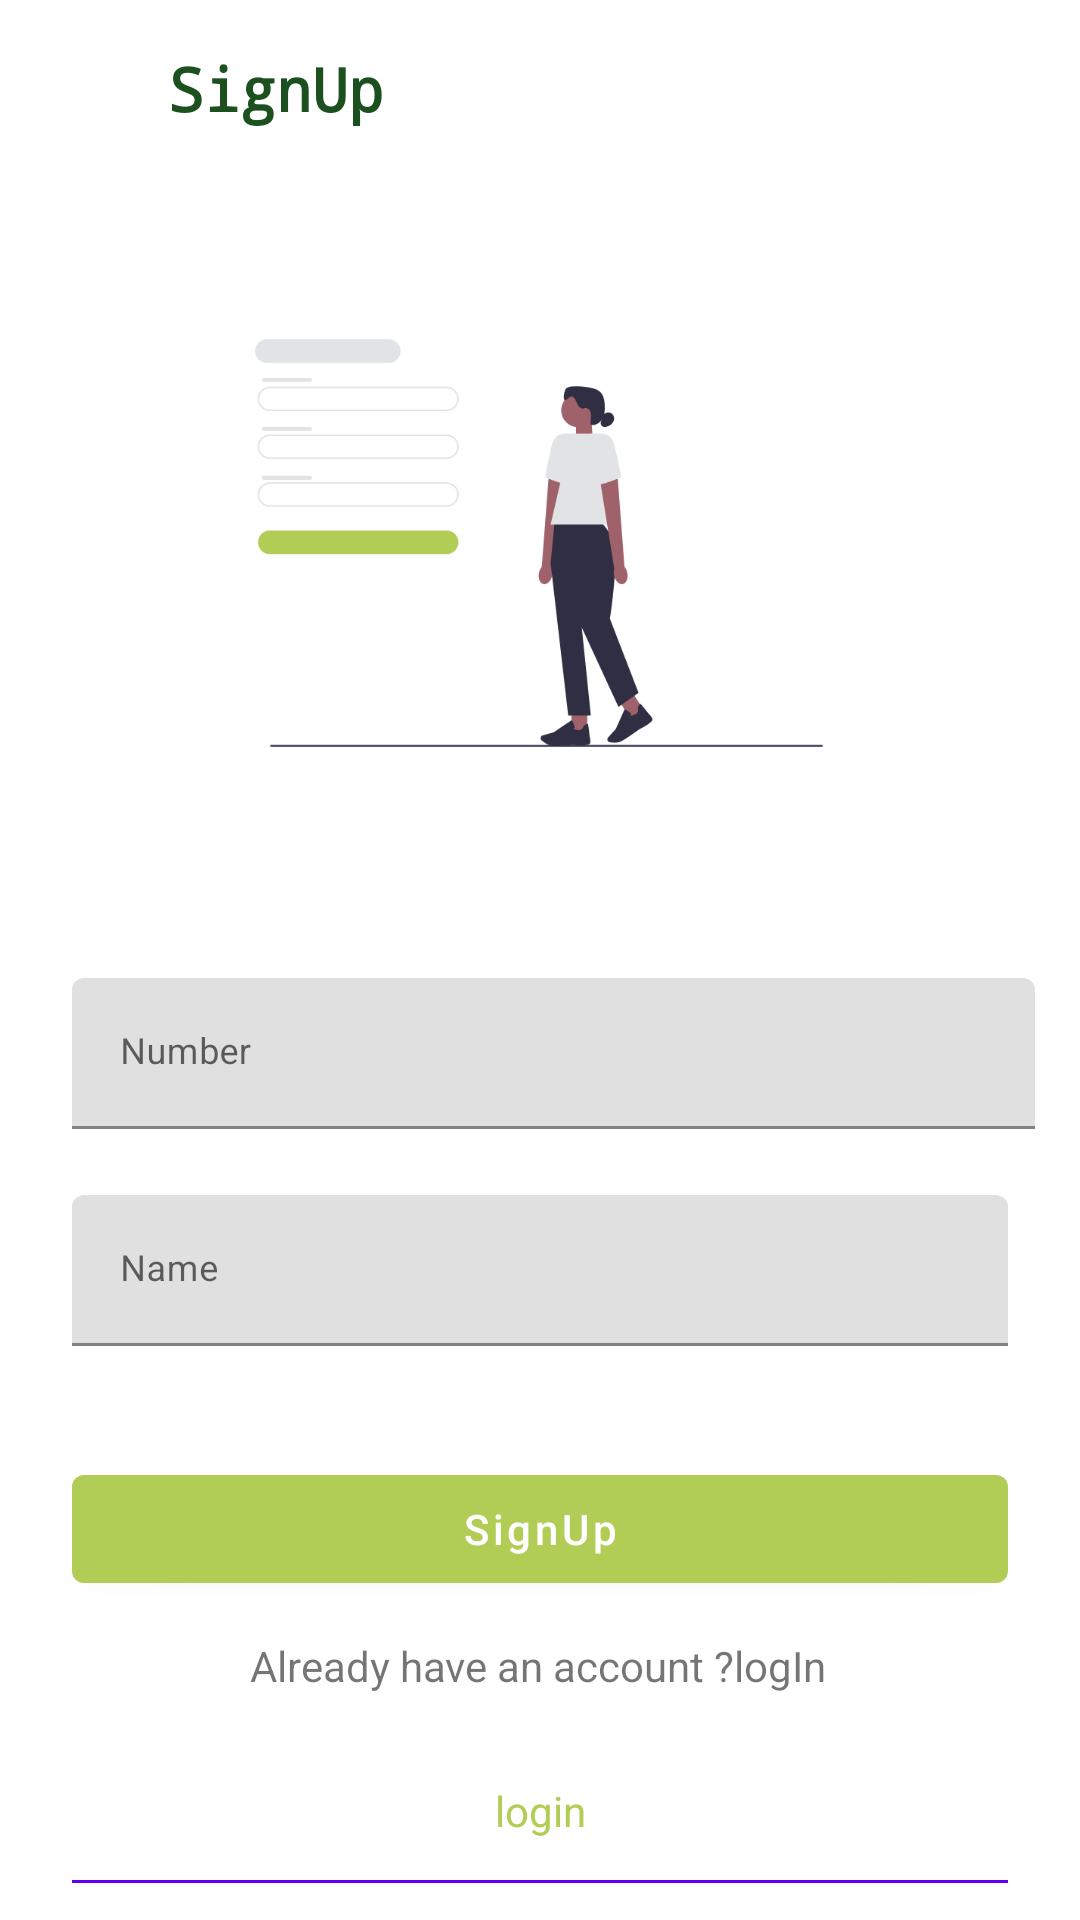

Produce the Android XML layout that renders to this screen, including the resource entries it uses.
<!-- AndroidManifest.xml: application theme Theme.ShoppingApp -->
<!-- res/layout/activity_register.xml -->
<?xml version="1.0" encoding="utf-8"?>
<androidx.constraintlayout.widget.ConstraintLayout xmlns:android="http://schemas.android.com/apk/res/android"
    xmlns:app="http://schemas.android.com/apk/res-auto"
    xmlns:tools="http://schemas.android.com/tools"
    android:layout_width="match_parent"
    android:layout_height="match_parent"
    tools:context=".RegisterActivity">

    <TextView
        android:layout_width="wrap_content"
        android:layout_height="wrap_content"
        android:layout_marginStart="56dp"
        android:layout_marginTop="16dp"
        android:fontFamily="monospace"
        android:text="@string/signup"
        android:textColor="#1C501F"
        android:textSize="20sp"
        android:textStyle="bold"
        app:layout_constraintStart_toStartOf="parent"
        app:layout_constraintTop_toTopOf="parent" />

    <ImageView
        android:id="@+id/imageView5"
        android:layout_width="250dp"
        android:layout_height="250dp"
        android:layout_marginTop="56dp"
        android:contentDescription="@string/todo"
        android:src="@drawable/sigp_undraw"
        app:layout_constraintEnd_toEndOf="parent"
        app:layout_constraintHorizontal_bias="0.496"
        app:layout_constraintStart_toStartOf="parent"
        app:layout_constraintTop_toTopOf="parent"

        />

    <com.google.android.material.textfield.TextInputLayout
        android:id="@+id/textInputLayout1"
        android:layout_width="match_parent"
        android:layout_height="wrap_content"
        android:layout_marginHorizontal="10dp"
        android:layout_marginStart="24dp"
        android:layout_marginTop="20dp"
        android:layout_marginEnd="15dp"
        app:layout_constraintEnd_toEndOf="parent"
        app:layout_constraintStart_toStartOf="parent"
        app:layout_constraintTop_toBottomOf="@+id/imageView5">


        <com.google.android.material.textfield.TextInputEditText
            android:id="@+id/userNumber"
            android:layout_width="match_parent"
            android:layout_height="wrap_content"
            android:hint="@string/number"
            android:textSize="12sp" />


    </com.google.android.material.textfield.TextInputLayout>


    <com.google.android.material.button.MaterialButton
        android:id="@+id/button"
        android:layout_width="0dp"
        android:layout_height="wrap_content"
        android:layout_marginStart="24dp"
        android:layout_marginTop="15dp"
        android:layout_marginEnd="24dp"
        android:layout_marginBottom="24dp"
        android:text="@string/signup"
        android:textAllCaps="false"
        app:backgroundTint="#B1CD56"
        app:layout_constraintBottom_toTopOf="@+id/button2"
        app:layout_constraintEnd_toEndOf="parent"
        app:layout_constraintHorizontal_bias="0.0"
        app:layout_constraintStart_toStartOf="parent"
        app:layout_constraintTop_toBottomOf="@+id/textInputLayout2"
        app:layout_constraintVertical_bias="0.5" />

    <TextView
        android:id="@+id/textQuestion"
        android:layout_width="wrap_content"
        android:layout_height="wrap_content"
        android:layout_marginTop="12dp"
        android:text="@string/already_have_an_account_login"
        app:layout_constraintEnd_toEndOf="parent"
        app:layout_constraintHorizontal_bias="0.497"
        app:layout_constraintStart_toStartOf="parent"
        app:layout_constraintTop_toBottomOf="@+id/button" />

    <com.google.android.material.button.MaterialButton
        android:id="@+id/button2"
        style="@style/Widget.Material3.TabLayout.OnSurface"
        android:layout_width="0dp"
        android:layout_height="wrap_content"
        android:layout_marginTop="15sp"
        android:text="@string/LogIn"
        android:textColor="#B1CD56"
        app:layout_constraintEnd_toEndOf="@+id/button"
        app:layout_constraintHorizontal_bias="0.0"
        app:layout_constraintStart_toStartOf="@+id/button"
        app:layout_constraintTop_toBottomOf="@id/textQuestion" />

    <com.google.android.material.textfield.TextInputLayout
        android:id="@+id/textInputLayout2"
        android:layout_width="match_parent"
        android:layout_height="wrap_content"
        android:layout_marginHorizontal="10dp"
        android:layout_marginStart="24dp"
        android:layout_marginEnd="24dp"
        app:layout_constraintBottom_toTopOf="@+id/button"
        app:layout_constraintEnd_toEndOf="parent"
        app:layout_constraintStart_toStartOf="parent"
        app:layout_constraintTop_toBottomOf="@+id/textInputLayout1">


        <com.google.android.material.textfield.TextInputEditText
            android:id="@+id/userName"
            android:layout_width="match_parent"
            android:layout_height="wrap_content"
            android:hint="@string/name"
            android:textSize="12sp" />
    </com.google.android.material.textfield.TextInputLayout>


</androidx.constraintlayout.widget.ConstraintLayout>
<!-- resources referenced by this layout -->
<resources>
  <!-- drawable sigp_undraw: png bitmap (drawable, 21115 bytes) -->
  <string name="LogIn">login</string>
  <string name="already_have_an_account_login">Already have an account ?logIn</string>
  <string name="name">Name</string>
  <string name="number">Number</string>
  <string name="signup">SignUp</string>
  <string name="todo">TODO</string>
  <style name="Theme.ShoppingApp" parent="Theme.MaterialComponents.DayNight.DarkActionBar">
          
          <item name="colorPrimary">@color/purple_500</item>
          <item name="colorPrimaryVariant">@color/purple_700</item>
          <item name="colorOnPrimary">@color/white</item>
          
          <item name="colorSecondary">@color/teal_200</item>
          <item name="colorSecondaryVariant">@color/teal_700</item>
          <item name="colorOnSecondary">@color/black</item>
          
          <item name="android:statusBarColor">?attr/colorPrimaryVariant</item>
          
      </style>
  <!-- not gathered from this repository: default colours our renderer supplied (Android Studio template values) -->
  <color name="purple_500">#FF6200EE</color>
  <color name="purple_700">#FF3700B3</color>
  <color name="teal_200">#FF03DAC5</color>
  <color name="teal_700">#FF018786</color>
  <color name="black">#FF000000</color>
  <color name="white">#FFFFFFFF</color>
</resources>
